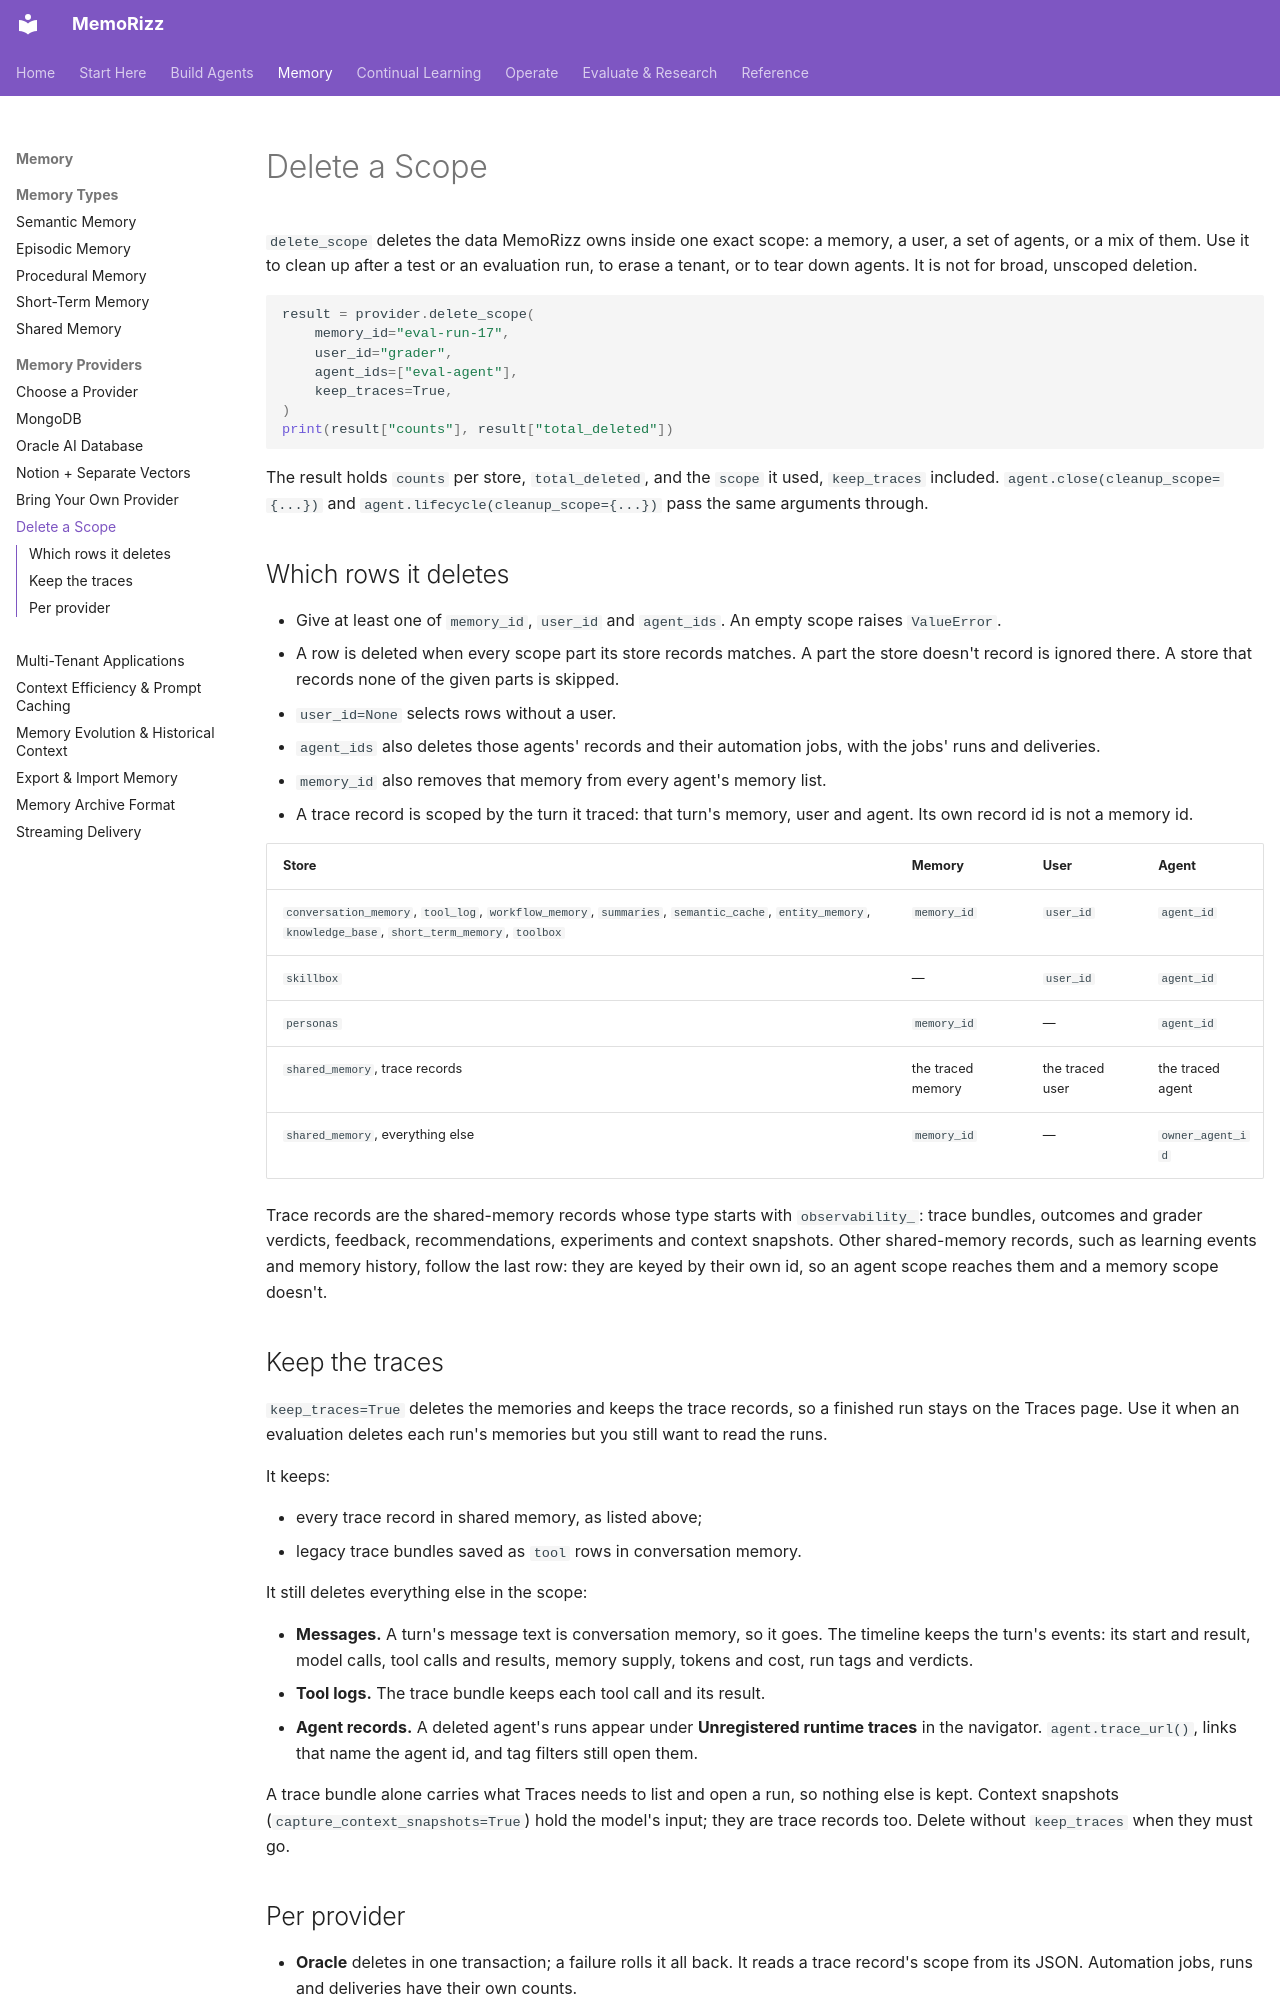

repository: RichmondAlake/memorizz · page: memory-providers/scoped-cleanup/index.html · generator: mkdocs

# Delete a Scope

`delete_scope` deletes the data MemoRizz owns inside one exact scope: a memory,
a user, a set of agents, or a mix of them. Use it to clean up after a test or an
evaluation run, to erase a tenant, or to tear down agents. It is not for broad,
unscoped deletion.

```python
result = provider.delete_scope(
    memory_id="eval-run-17",
    user_id="grader",
    agent_ids=["eval-agent"],
    keep_traces=True,
)
print(result["counts"], result["total_deleted"])
```

The result holds `counts` per store, `total_deleted`, and the `scope` it used,
`keep_traces` included. `agent.close(cleanup_scope={...})` and
`agent.lifecycle(cleanup_scope={...})` pass the same arguments through.

## Which rows it deletes

- Give at least one of `memory_id`, `user_id` and `agent_ids`. An empty scope
  raises `ValueError`.
- A row is deleted when every scope part its store records matches. A part the
  store doesn't record is ignored there. A store that records none of the given
  parts is skipped.
- `user_id=None` selects rows without a user.
- `agent_ids` also deletes those agents' records and their automation jobs,
  with the jobs' runs and deliveries.
- `memory_id` also removes that memory from every agent's memory list.
- A trace record is scoped by the turn it traced: that turn's memory, user and
  agent. Its own record id is not a memory id.

| Store | Memory | User | Agent |
|---|---|---|---|
| `conversation_memory`, `tool_log`, `workflow_memory`, `summaries`, `semantic_cache`, `entity_memory`, `knowledge_base`, `short_term_memory`, `toolbox` | `memory_id` | `user_id` | `agent_id` |
| `skillbox` | — | `user_id` | `agent_id` |
| `personas` | `memory_id` | — | `agent_id` |
| `shared_memory`, trace records | the traced memory | the traced user | the traced agent |
| `shared_memory`, everything else | `memory_id` | — | `owner_agent_id` |

Trace records are the shared-memory records whose type starts with
`observability_`: trace bundles, outcomes and grader verdicts, feedback,
recommendations, experiments and context snapshots. Other shared-memory records,
such as learning events and memory history, follow the last row: they are
keyed by their own id, so an agent scope reaches them and a memory scope
doesn't.

## Keep the traces

`keep_traces=True` deletes the memories and keeps the trace records, so a
finished run stays on the Traces page. Use it when an evaluation deletes each
run's memories but you still want to read the runs.

It keeps:

- every trace record in shared memory, as listed above;
- legacy trace bundles saved as `tool` rows in conversation memory.

It still deletes everything else in the scope:

- **Messages.** A turn's message text is conversation memory, so it goes. The
  timeline keeps the turn's events: its start and result, model calls, tool
  calls and results, memory supply, tokens and cost, run tags and verdicts.
- **Tool logs.** The trace bundle keeps each tool call and its result.
- **Agent records.** A deleted agent's runs appear under **Unregistered runtime
  traces** in the navigator. `agent.trace_url()`, links that name the agent id,
  and tag filters still open them.

A trace bundle alone carries what Traces needs to list and open a run, so
nothing else is kept. Context snapshots (`capture_context_snapshots=True`) hold
the model's input; they are trace records too. Delete without `keep_traces`
when they must go.
